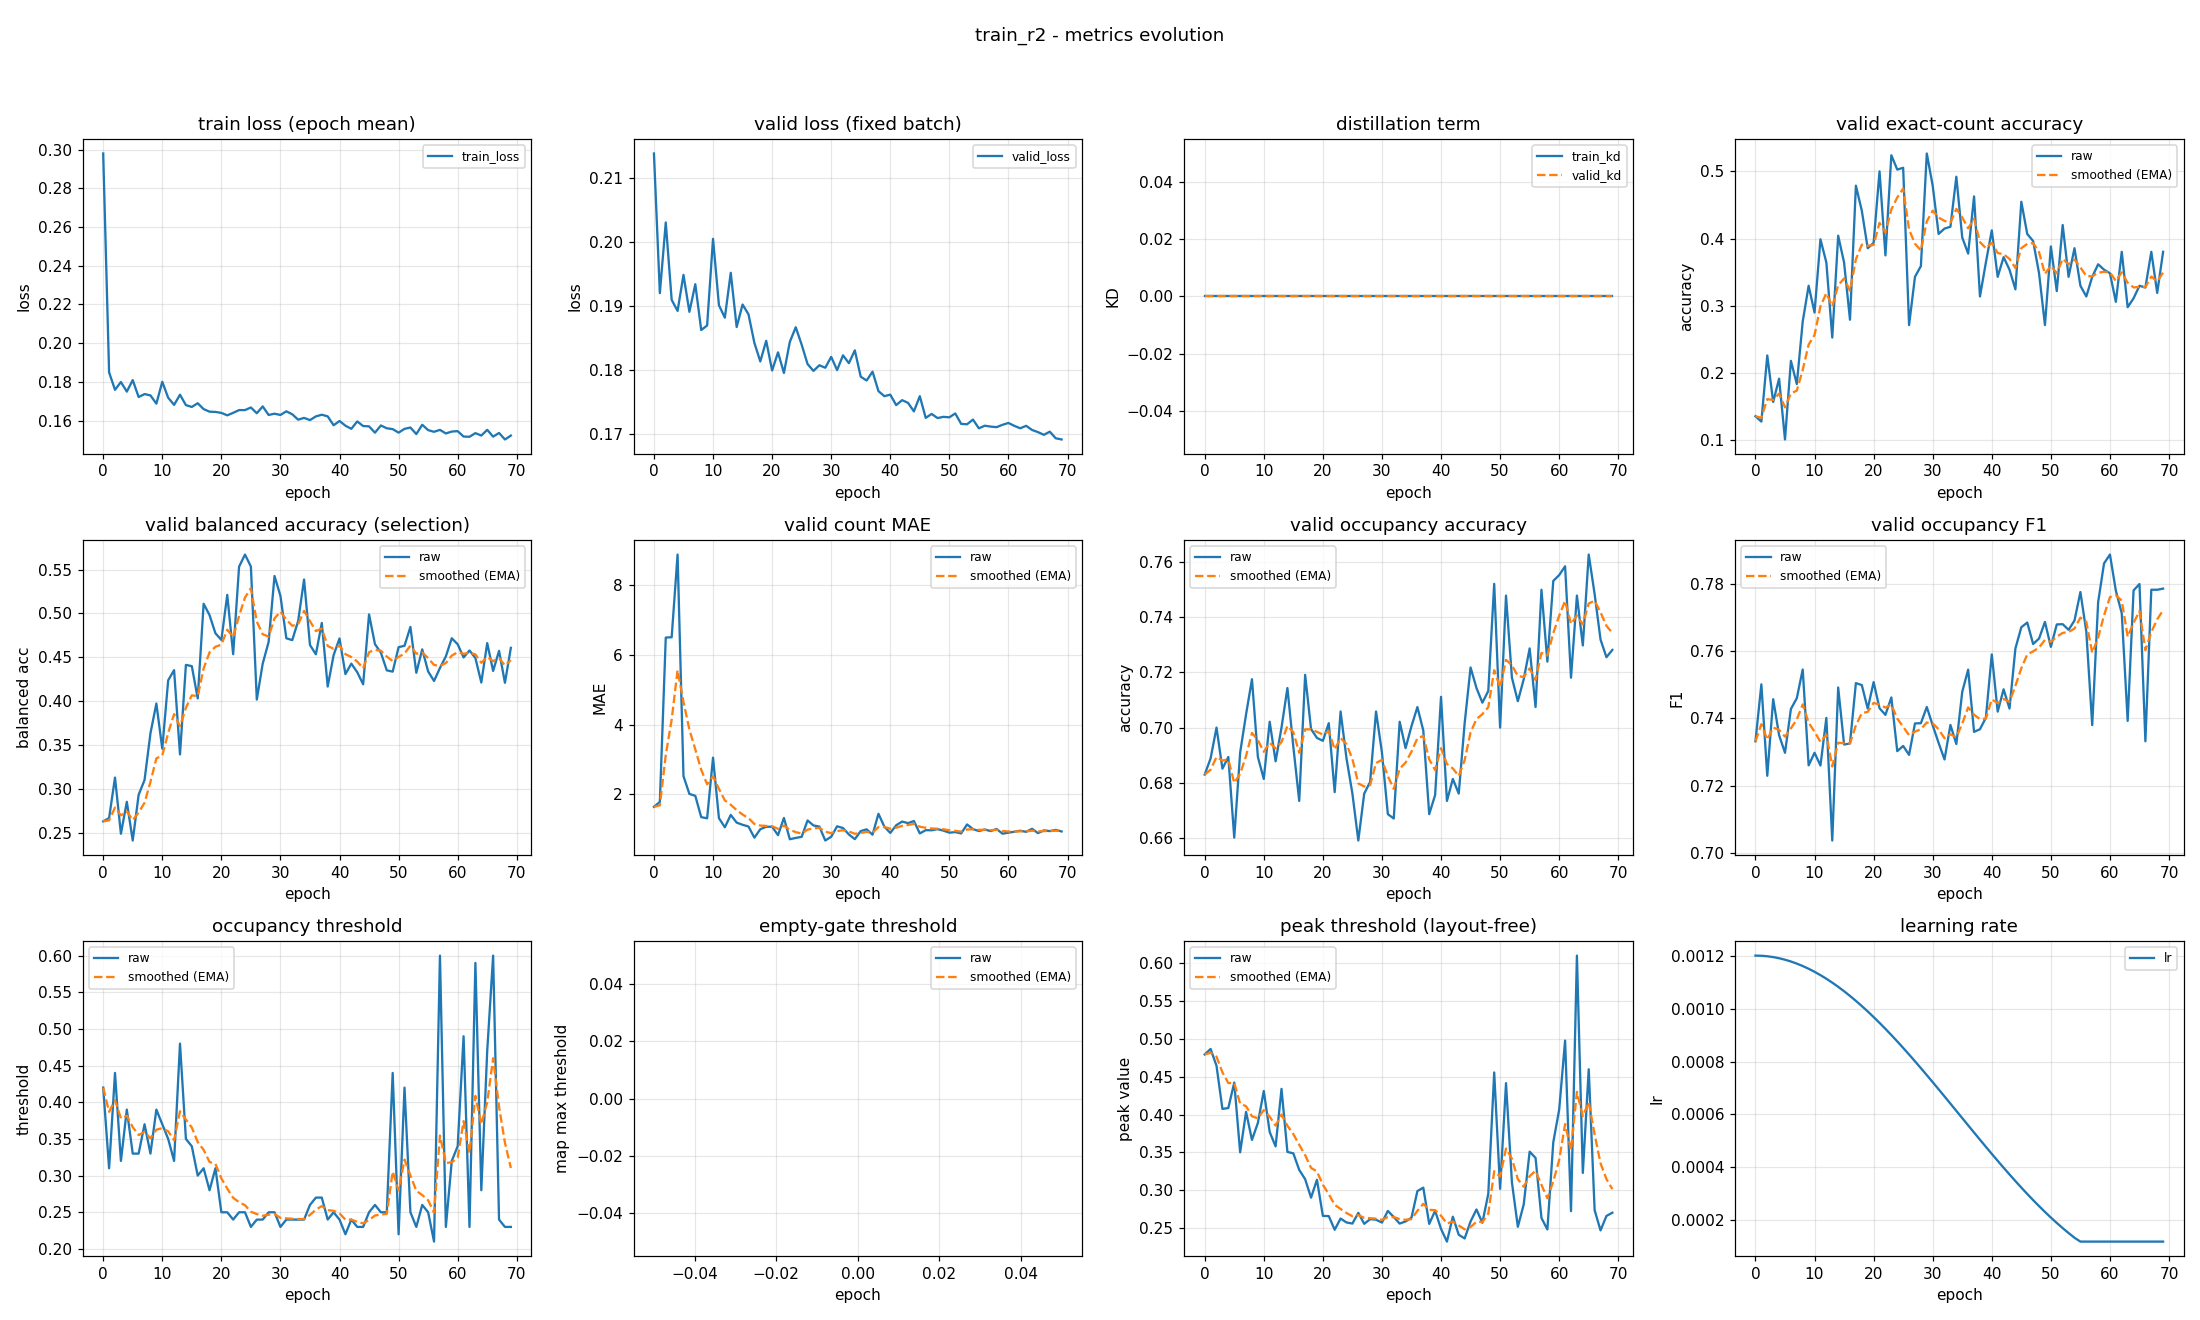

The file beside this chart, header and first rows:
epoch, train_loss, valid_loss, train_kd, valid_kd, valid_accuracy, valid_accuracy_smoothed, valid_balanced_accuracy, valid_balanced_accuracy_smoothed, valid_mae, valid_mae_smoothed, valid_occupancy_accuracy, valid_occupancy_accuracy_smoothed, valid_occupancy_f1, valid_occupancy_f1_smoothed, valid_occupancy_threshold, valid_occupancy_threshold_smoothed, valid_empty_threshold, valid_empty_threshold_smoothed, valid_peak_threshold, valid_peak_threshold_smoothed, learning_rate
0, 0.298, 0.2138, 0.0, 0.0, 0.1356, 0.1356, 0.2634, 0.2634, 1.633, 1.633, 0.683, 0.683, 0.7332, 0.7332, 0.42, 0.42, nan, nan, 0.4795, 0.4795, 0.0012
1, 0.1849, 0.1919, 0.0, 0.0, 0.1277, 0.1332, 0.2673, 0.2646, 1.777, 1.676, 0.6888, 0.6847, 0.7501, 0.7383, 0.31, 0.387, nan, nan, 0.4867, 0.4816, 0.001199
2, 0.1759, 0.203, 0.0, 0.0, 0.2261, 0.1611, 0.3133, 0.2792, 6.5, 3.123, 0.7, 0.6893, 0.723, 0.7337, 0.44, 0.4029, nan, nan, 0.4644, 0.4765, 0.001198
3, 0.1799, 0.1909, 0.0, 0.0, 0.1569, 0.1598, 0.2494, 0.2702, 6.508, 4.139, 0.6851, 0.6881, 0.7457, 0.7373, 0.32, 0.378, nan, nan, 0.4074, 0.4557, 0.001194
4, 0.1749, 0.1892, 0.0, 0.0, 0.1915, 0.1693, 0.2857, 0.2749, 8.886, 5.563, 0.6894, 0.6884, 0.735, 0.7366, 0.39, 0.3816, nan, nan, 0.4086, 0.4416, 0.00119
5, 0.1809, 0.1948, 0.0, 0.0, 0.1011, 0.1489, 0.2416, 0.2649, 2.516, 4.649, 0.6601, 0.6799, 0.7298, 0.7346, 0.33, 0.3661, nan, nan, 0.4422, 0.4418, 0.001185
6, 0.1721, 0.189, 0.0, 0.0, 0.2181, 0.1696, 0.2937, 0.2735, 2.005, 3.856, 0.691, 0.6832, 0.7428, 0.737, 0.33, 0.3553, nan, nan, 0.35, 0.4143, 0.001178
7, 0.1737, 0.1933, 0.0, 0.0, 0.1835, 0.1738, 0.3105, 0.2846, 1.949, 3.284, 0.7048, 0.6897, 0.746, 0.7397, 0.37, 0.3597, nan, nan, 0.4035, 0.411, 0.00117
8, 0.173, 0.1862, 0.0, 0.0, 0.2766, 0.2046, 0.3636, 0.3083, 1.338, 2.7, 0.7176, 0.6981, 0.7545, 0.7442, 0.33, 0.3508, nan, nan, 0.3664, 0.3976, 0.001161
9, 0.1687, 0.1869, 0.0, 0.0, 0.3298, 0.2422, 0.3976, 0.3351, 1.303, 2.281, 0.6894, 0.6955, 0.7261, 0.7387, 0.39, 0.3626, nan, nan, 0.3889, 0.395, 0.00115
10, 0.18, 0.2004, 0.0, 0.0, 0.2899, 0.2565, 0.3462, 0.3384, 3.048, 2.511, 0.6814, 0.6912, 0.7298, 0.7361, 0.37, 0.3648, nan, nan, 0.4311, 0.4058, 0.001139
11, 0.1718, 0.1901, 0.0, 0.0, 0.3989, 0.2992, 0.4239, 0.3641, 1.309, 2.15, 0.7021, 0.6945, 0.726, 0.7331, 0.35, 0.3604, nan, nan, 0.3769, 0.3972, 0.001126
12, 0.1681, 0.1881, 0.0, 0.0, 0.3644, 0.3188, 0.4356, 0.3855, 1.045, 1.819, 0.6878, 0.6925, 0.7402, 0.7352, 0.32, 0.3482, nan, nan, 0.3579, 0.3854, 0.001113
13, 0.1733, 0.1951, 0.0, 0.0, 0.2527, 0.2989, 0.3396, 0.3717, 1.402, 1.694, 0.7, 0.6947, 0.7038, 0.7258, 0.48, 0.3878, nan, nan, 0.4339, 0.3999, 0.001098
14, 0.168, 0.1867, 0.0, 0.0, 0.4043, 0.3305, 0.4415, 0.3927, 1.181, 1.54, 0.7144, 0.7006, 0.7492, 0.7328, 0.35, 0.3764, nan, nan, 0.3505, 0.3851, 0.001082
15, 0.167, 0.1902, 0.0, 0.0, 0.3644, 0.3407, 0.4401, 0.4069, 1.117, 1.413, 0.6931, 0.6984, 0.7323, 0.7326, 0.34, 0.3655, nan, nan, 0.3486, 0.3742, 0.001065
16, 0.1689, 0.1886, 0.0, 0.0, 0.2793, 0.3223, 0.4034, 0.4058, 1.069, 1.31, 0.6734, 0.6909, 0.7326, 0.7326, 0.3, 0.3459, nan, nan, 0.3267, 0.3599, 0.001048
17, 0.1659, 0.1842, 0.0, 0.0, 0.4787, 0.3692, 0.5111, 0.4374, 0.7473, 1.141, 0.7191, 0.6994, 0.7505, 0.738, 0.31, 0.3351, nan, nan, 0.3145, 0.3463, 0.001029
18, 0.1646, 0.1813, 0.0, 0.0, 0.4415, 0.3909, 0.4981, 0.4556, 0.9894, 1.096, 0.6995, 0.6994, 0.7499, 0.7415, 0.28, 0.3186, nan, nan, 0.29, 0.3294, 0.00101
19, 0.1644, 0.1845, 0.0, 0.0, 0.3856, 0.3893, 0.4774, 0.4622, 1.061, 1.085, 0.6963, 0.6985, 0.7429, 0.742, 0.31, 0.316, nan, nan, 0.3137, 0.3247, 0.0009891
20, 0.1639, 0.1799, 0.0, 0.0, 0.3936, 0.3906, 0.4699, 0.4645, 1.061, 1.078, 0.6952, 0.6975, 0.7508, 0.7446, 0.25, 0.2962, nan, nan, 0.2659, 0.3071, 0.000968
21, 0.1627, 0.1827, 0.0, 0.0, 0.5, 0.4234, 0.5212, 0.4815, 0.8191, 1, 0.7016, 0.6987, 0.743, 0.7441, 0.25, 0.2823, nan, nan, 0.2657, 0.2947, 0.000946
22, 0.164, 0.1795, 0.0, 0.0, 0.375, 0.4089, 0.4536, 0.4731, 1.314, 1.094, 0.6766, 0.6921, 0.7411, 0.7432, 0.24, 0.2696, nan, nan, 0.2476, 0.2805, 0.0009233
23, 0.1654, 0.1843, 0.0, 0.0, 0.5239, 0.4434, 0.5532, 0.4972, 0.7021, 0.9767, 0.7059, 0.6962, 0.7462, 0.7441, 0.25, 0.2637, nan, nan, 0.2624, 0.2751, 0.0009
24, 0.1654, 0.1866, 0.0, 0.0, 0.5027, 0.4612, 0.5671, 0.5181, 0.7394, 0.9055, 0.6888, 0.694, 0.7303, 0.74, 0.25, 0.2596, nan, nan, 0.2573, 0.2697, 0.000876
25, 0.1667, 0.1839, 0.0, 0.0, 0.5053, 0.4744, 0.5534, 0.5287, 0.7713, 0.8652, 0.6761, 0.6886, 0.7318, 0.7375, 0.23, 0.2507, nan, nan, 0.2558, 0.2656, 0.0008515
26, 0.1638, 0.1809, 0.0, 0.0, 0.2713, 0.4135, 0.402, 0.4907, 1.242, 0.9783, 0.659, 0.6797, 0.7292, 0.735, 0.24, 0.2475, nan, nan, 0.27, 0.2669, 0.0008265
27, 0.1673, 0.1798, 0.0, 0.0, 0.3431, 0.3924, 0.4429, 0.4764, 1.098, 1.014, 0.6761, 0.6786, 0.7385, 0.7361, 0.24, 0.2453, nan, nan, 0.2554, 0.2634, 0.0008009
28, 0.1629, 0.1807, 0.0, 0.0, 0.359, 0.3824, 0.4676, 0.4737, 1.066, 1.03, 0.6803, 0.6791, 0.7386, 0.7368, 0.25, 0.2467, nan, nan, 0.2616, 0.2629, 0.000775
29, 0.1635, 0.1803, 0.0, 0.0, 0.5266, 0.4256, 0.5426, 0.4944, 0.6649, 0.9204, 0.7059, 0.6872, 0.7434, 0.7388, 0.25, 0.2477, nan, nan, 0.2609, 0.2623, 0.0007487
30, 0.1629, 0.182, 0.0, 0.0, 0.4787, 0.4416, 0.52, 0.5021, 0.7739, 0.8765, 0.691, 0.6883, 0.7379, 0.7385, 0.23, 0.2424, nan, nan, 0.2571, 0.2607, 0.0007221
31, 0.1648, 0.1799, 0.0, 0.0, 0.4069, 0.4312, 0.4718, 0.493, 1.074, 0.9359, 0.6686, 0.6824, 0.7327, 0.7368, 0.24, 0.2417, nan, nan, 0.2725, 0.2643, 0.0006952
32, 0.1632, 0.1822, 0.0, 0.0, 0.4149, 0.4263, 0.4697, 0.486, 1.024, 0.9623, 0.667, 0.6778, 0.7278, 0.7341, 0.24, 0.2412, nan, nan, 0.2645, 0.2643, 0.0006681
33, 0.1604, 0.181, 0.0, 0.0, 0.4176, 0.4237, 0.4915, 0.4877, 0.8378, 0.9249, 0.7021, 0.6851, 0.7381, 0.7353, 0.24, 0.2408, nan, nan, 0.2557, 0.2618, 0.0006409
34, 0.1614, 0.183, 0.0, 0.0, 0.492, 0.4442, 0.5387, 0.503, 0.7048, 0.8589, 0.6926, 0.6873, 0.7324, 0.7344, 0.24, 0.2406, nan, nan, 0.2586, 0.2608, 0.0006137
35, 0.1602, 0.1789, 0.0, 0.0, 0.4016, 0.4314, 0.4641, 0.4913, 0.9362, 0.8821, 0.7005, 0.6913, 0.7479, 0.7385, 0.26, 0.2464, nan, nan, 0.2636, 0.2616, 0.0005863
36, 0.1621, 0.1783, 0.0, 0.0, 0.3777, 0.4153, 0.4535, 0.48, 0.9867, 0.9135, 0.7074, 0.6961, 0.7545, 0.7433, 0.27, 0.2535, nan, nan, 0.2987, 0.2728, 0.0005591
37, 0.163, 0.1797, 0.0, 0.0, 0.4628, 0.4295, 0.4892, 0.4828, 0.8324, 0.8892, 0.6989, 0.697, 0.736, 0.7411, 0.27, 0.2584, nan, nan, 0.3033, 0.2819, 0.0005319
38, 0.1622, 0.1766, 0.0, 0.0, 0.3138, 0.3948, 0.4169, 0.463, 1.434, 1.052, 0.6686, 0.6885, 0.7368, 0.7398, 0.24, 0.2529, nan, nan, 0.2554, 0.2739, 0.0005048
39, 0.1576, 0.1758, 0.0, 0.0, 0.3644, 0.3857, 0.4525, 0.4599, 1.064, 1.056, 0.6755, 0.6846, 0.7402, 0.7399, 0.25, 0.252, nan, nan, 0.2726, 0.2736, 0.0004779
40, 0.1597, 0.1761, 0.0, 0.0, 0.4122, 0.3936, 0.4716, 0.4634, 0.883, 1.004, 0.7112, 0.6926, 0.759, 0.7456, 0.24, 0.2484, nan, nan, 0.2488, 0.2661, 0.0004513
41, 0.1573, 0.1744, 0.0, 0.0, 0.3431, 0.3785, 0.431, 0.4537, 1.104, 1.034, 0.6734, 0.6868, 0.742, 0.7446, 0.22, 0.2399, nan, nan, 0.2319, 0.2559, 0.000425
42, 0.1557, 0.1752, 0.0, 0.0, 0.3723, 0.3766, 0.4429, 0.4504, 1.21, 1.087, 0.6814, 0.6852, 0.7486, 0.7458, 0.24, 0.2399, nan, nan, 0.2649, 0.2586, 0.0003991
43, 0.1595, 0.1748, 0.0, 0.0, 0.3537, 0.3698, 0.4332, 0.4453, 1.165, 1.11, 0.6761, 0.6824, 0.7429, 0.7449, 0.23, 0.2369, nan, nan, 0.2409, 0.2533, 0.0003735
44, 0.1571, 0.1735, 0.0, 0.0, 0.3245, 0.3562, 0.4194, 0.4375, 1.226, 1.145, 0.7016, 0.6882, 0.7608, 0.7497, 0.23, 0.2349, nan, nan, 0.2361, 0.2481, 0.0003485
45, 0.157, 0.1758, 0.0, 0.0, 0.4548, 0.3858, 0.4989, 0.4559, 0.8697, 1.062, 0.7218, 0.6983, 0.767, 0.7549, 0.25, 0.2394, nan, nan, 0.2586, 0.2513, 0.000324
46, 0.1537, 0.1724, 0.0, 0.0, 0.4069, 0.3921, 0.4651, 0.4587, 0.9628, 1.032, 0.7144, 0.7031, 0.7684, 0.759, 0.26, 0.2456, nan, nan, 0.2744, 0.2582, 0.0003
47, 0.1575, 0.1731, 0.0, 0.0, 0.3963, 0.3934, 0.4554, 0.4577, 0.9601, 1.011, 0.709, 0.7049, 0.7621, 0.7599, 0.25, 0.2469, nan, nan, 0.2569, 0.2578, 0.0002767
48, 0.156, 0.1724, 0.0, 0.0, 0.3484, 0.3799, 0.4353, 0.451, 0.992, 1.005, 0.7133, 0.7074, 0.7637, 0.761, 0.25, 0.2478, nan, nan, 0.2951, 0.269, 0.000254
49, 0.1556, 0.1726, 0.0, 0.0, 0.2713, 0.3473, 0.4338, 0.4458, 0.9495, 0.9884, 0.7521, 0.7208, 0.7686, 0.7633, 0.44, 0.3055, nan, nan, 0.4556, 0.325, 0.000232
50, 0.1537, 0.1725, 0.0, 0.0, 0.3883, 0.3596, 0.4616, 0.4506, 0.891, 0.9592, 0.7, 0.7146, 0.7612, 0.7627, 0.22, 0.2798, nan, nan, 0.3018, 0.318, 0.0002109
51, 0.1557, 0.1731, 0.0, 0.0, 0.3218, 0.3483, 0.4633, 0.4544, 0.9069, 0.9435, 0.7479, 0.7246, 0.7679, 0.7642, 0.42, 0.3219, nan, nan, 0.4415, 0.3551, 0.0001905
52, 0.1564, 0.1715, 0.0, 0.0, 0.4202, 0.3698, 0.4847, 0.4635, 0.8697, 0.9214, 0.7181, 0.7226, 0.768, 0.7654, 0.25, 0.3003, nan, nan, 0.3102, 0.3416, 0.0001709
53, 0.153, 0.1715, 0.0, 0.0, 0.3431, 0.3618, 0.4325, 0.4542, 1.128, 0.9833, 0.7096, 0.7187, 0.7663, 0.7656, 0.23, 0.2792, nan, nan, 0.2515, 0.3146, 0.0001523
54, 0.1578, 0.1722, 0.0, 0.0, 0.3856, 0.369, 0.4592, 0.4557, 0.992, 0.9859, 0.7176, 0.7184, 0.769, 0.7666, 0.26, 0.2735, nan, nan, 0.2811, 0.3046, 0.0001346
55, 0.155, 0.1708, 0.0, 0.0, 0.3298, 0.3572, 0.4341, 0.4492, 0.9388, 0.9718, 0.7287, 0.7215, 0.7775, 0.7699, 0.25, 0.2664, nan, nan, 0.3509, 0.3185, 0.00012
56, 0.1542, 0.1712, 0.0, 0.0, 0.3138, 0.3442, 0.4232, 0.4414, 0.9814, 0.9747, 0.7074, 0.7173, 0.7658, 0.7687, 0.21, 0.2495, nan, nan, 0.3426, 0.3257, 0.00012
57, 0.1552, 0.1711, 0.0, 0.0, 0.3431, 0.3439, 0.438, 0.4404, 0.9362, 0.9631, 0.75, 0.7271, 0.738, 0.7595, 0.6, 0.3546, nan, nan, 0.2631, 0.3069, 0.00012
58, 0.1533, 0.171, 0.0, 0.0, 0.3617, 0.3492, 0.4511, 0.4436, 0.9973, 0.9734, 0.7239, 0.7261, 0.7744, 0.764, 0.23, 0.3173, nan, nan, 0.248, 0.2892, 0.00012
59, 0.1543, 0.1714, 0.0, 0.0, 0.3537, 0.3506, 0.4718, 0.4521, 0.8617, 0.9399, 0.7532, 0.7343, 0.786, 0.7706, 0.32, 0.3181, nan, nan, 0.3633, 0.3115, 0.00012
... 10 more rows
